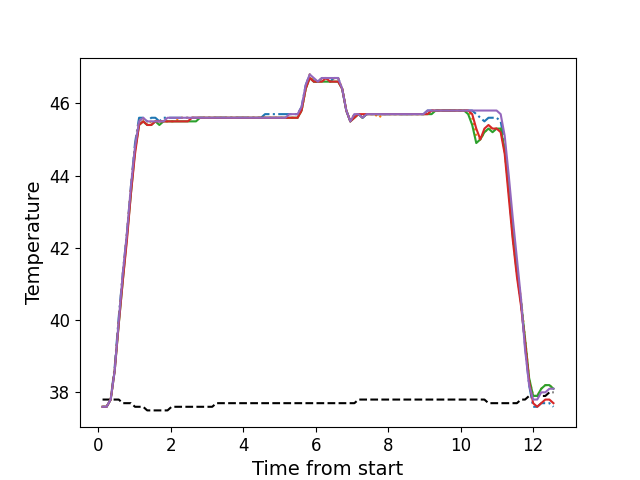

The file beside this chart, header and first rows:
, times, neutral, z1, z2, z3, z4, z5
0, 0.122, 37.8, 37.6, 37.6, 37.6, 37.6, 37.6
1, 0.233, 37.8, 37.6, 37.6, 37.6, 37.6, 37.6
2, 0.3459, 37.8, 37.8, 37.8, 37.8, 37.8, 37.8
3, 0.4569, 37.8, 38.7, 38.6, 38.6, 38.6, 38.6
4, 0.5699, 37.8, 40.1, 40.0, 39.9, 39.9, 40.0
5, 0.6819, 37.7, 41.3, 41.3, 41.1, 41.1, 41.3
6, 0.7939, 37.7, 42.4, 42.4, 42.3, 42.2, 42.4
7, 0.9049, 37.7, 43.7, 43.7, 43.5, 43.5, 43.7
8, 1.018, 37.6, 44.9, 44.8, 44.7, 44.6, 44.8
9, 1.13, 37.6, 45.6, 45.5, 45.4, 45.4, 45.5
10, 1.243, 37.6, 45.6, 45.6, 45.5, 45.5, 45.6
11, 1.354, 37.5, 45.5, 45.4, 45.4, 45.4, 45.5
12, 1.467, 37.5, 45.6, 45.5, 45.4, 45.4, 45.5
13, 1.578, 37.5, 45.6, 45.5, 45.5, 45.5, 45.5
14, 1.69, 37.5, 45.5, 45.5, 45.4, 45.5, 45.5
15, 1.802, 37.5, 45.6, 45.5, 45.5, 45.5, 45.5
16, 1.914, 37.5, 45.6, 45.5, 45.5, 45.5, 45.6
17, 2.026, 37.6, 45.6, 45.5, 45.5, 45.5, 45.6
18, 2.138, 37.6, 45.6, 45.5, 45.5, 45.5, 45.6
19, 2.251, 37.6, 45.6, 45.6, 45.5, 45.5, 45.6
20, 2.363, 37.6, 45.6, 45.6, 45.5, 45.5, 45.6
21, 2.475, 37.6, 45.6, 45.6, 45.5, 45.5, 45.6
22, 2.587, 37.6, 45.6, 45.6, 45.5, 45.6, 45.6
23, 2.699, 37.6, 45.6, 45.6, 45.5, 45.6, 45.6
24, 2.81, 37.6, 45.6, 45.6, 45.6, 45.6, 45.6
25, 2.923, 37.6, 45.6, 45.6, 45.6, 45.6, 45.6
26, 3.035, 37.6, 45.6, 45.6, 45.6, 45.6, 45.6
27, 3.147, 37.6, 45.6, 45.6, 45.6, 45.6, 45.6
28, 3.259, 37.7, 45.6, 45.6, 45.6, 45.6, 45.6
29, 3.371, 37.7, 45.6, 45.6, 45.6, 45.6, 45.6
30, 3.484, 37.7, 45.6, 45.6, 45.6, 45.6, 45.6
31, 3.596, 37.7, 45.6, 45.6, 45.6, 45.6, 45.6
32, 3.707, 37.7, 45.6, 45.6, 45.6, 45.6, 45.6
33, 3.82, 37.7, 45.6, 45.6, 45.6, 45.6, 45.6
34, 3.932, 37.7, 45.6, 45.6, 45.6, 45.6, 45.6
35, 4.043, 37.7, 45.6, 45.6, 45.6, 45.6, 45.6
36, 4.155, 37.7, 45.6, 45.6, 45.6, 45.6, 45.6
37, 4.268, 37.7, 45.6, 45.6, 45.6, 45.6, 45.6
38, 4.38, 37.7, 45.6, 45.6, 45.6, 45.6, 45.6
39, 4.493, 37.7, 45.6, 45.6, 45.6, 45.6, 45.6
40, 4.604, 37.7, 45.7, 45.6, 45.6, 45.6, 45.6
41, 4.715, 37.7, 45.7, 45.6, 45.6, 45.6, 45.6
42, 4.828, 37.7, 45.7, 45.6, 45.6, 45.6, 45.6
43, 4.94, 37.7, 45.7, 45.6, 45.6, 45.6, 45.6
44, 5.052, 37.7, 45.7, 45.6, 45.6, 45.6, 45.6
45, 5.164, 37.7, 45.7, 45.6, 45.6, 45.6, 45.6
46, 5.276, 37.7, 45.7, 45.6, 45.6, 45.6, 45.7
47, 5.388, 37.7, 45.7, 45.6, 45.6, 45.6, 45.7
48, 5.501, 37.7, 45.7, 45.6, 45.6, 45.6, 45.7
49, 5.612, 37.7, 45.9, 45.8, 45.8, 45.8, 45.9
50, 5.725, 37.7, 46.5, 46.4, 46.4, 46.4, 46.5
51, 5.836, 37.7, 46.8, 46.8, 46.7, 46.7, 46.8
52, 5.949, 37.7, 46.6, 46.6, 46.6, 46.6, 46.7
53, 6.061, 37.7, 46.6, 46.6, 46.6, 46.6, 46.6
54, 6.173, 37.7, 46.7, 46.7, 46.6, 46.6, 46.7
55, 6.285, 37.7, 46.7, 46.7, 46.6, 46.7, 46.7
56, 6.397, 37.7, 46.6, 46.6, 46.6, 46.6, 46.7
57, 6.509, 37.7, 46.7, 46.7, 46.6, 46.6, 46.7
58, 6.621, 37.7, 46.7, 46.7, 46.6, 46.6, 46.7
59, 6.733, 37.7, 46.4, 46.4, 46.4, 46.4, 46.4
... 52 more rows
